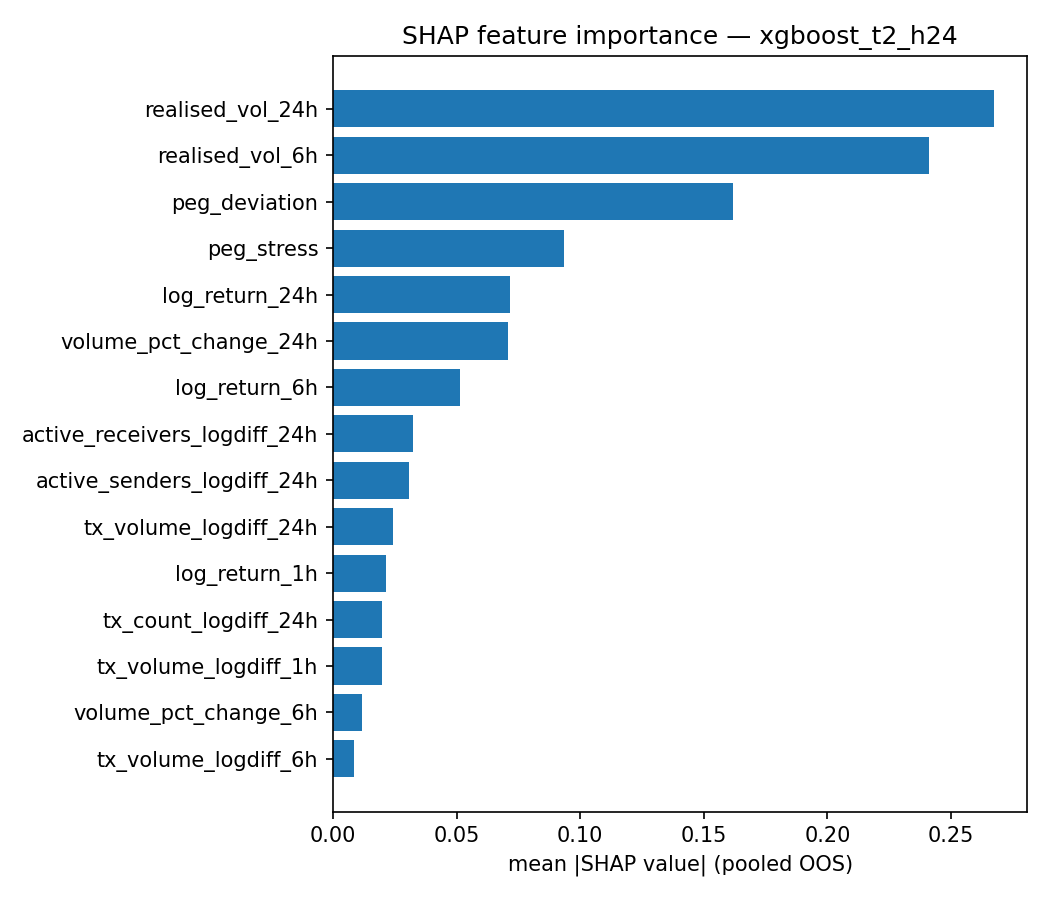

The data file committed next to this chart (first rows):
feature, mean_abs_shap, share_of_total_abs
realised_vol_24h, 0.2675, 0.2317
realised_vol_6h, 0.2412, 0.2089
peg_deviation, 0.1617, 0.1401
peg_stress, 0.09335, 0.08087
log_return_24h, 0.07162, 0.06204
volume_pct_change_24h, 0.07098, 0.06149
log_return_6h, 0.05149, 0.0446
active_receivers_logdiff_24h, 0.03236, 0.02803
active_senders_logdiff_24h, 0.03056, 0.02647
tx_volume_logdiff_24h, 0.02415, 0.02092
log_return_1h, 0.0216, 0.01871
tx_count_logdiff_24h, 0.01997, 0.0173
tx_volume_logdiff_1h, 0.01989, 0.01723
volume_pct_change_6h, 0.01179, 0.01021
tx_volume_logdiff_6h, 0.008676, 0.007516
tx_count_logdiff_1h, 0.007345, 0.006363
active_receivers_logdiff_6h, 0.005657, 0.004901
tx_count_logdiff_6h, 0.004936, 0.004276
volume_pct_change_1h, 0.003905, 0.003383
active_senders_logdiff_1h, 0.002451, 0.002123
active_receivers_logdiff_1h, 0.001637, 0.001418
active_senders_logdiff_6h, 0.00163, 0.001412
